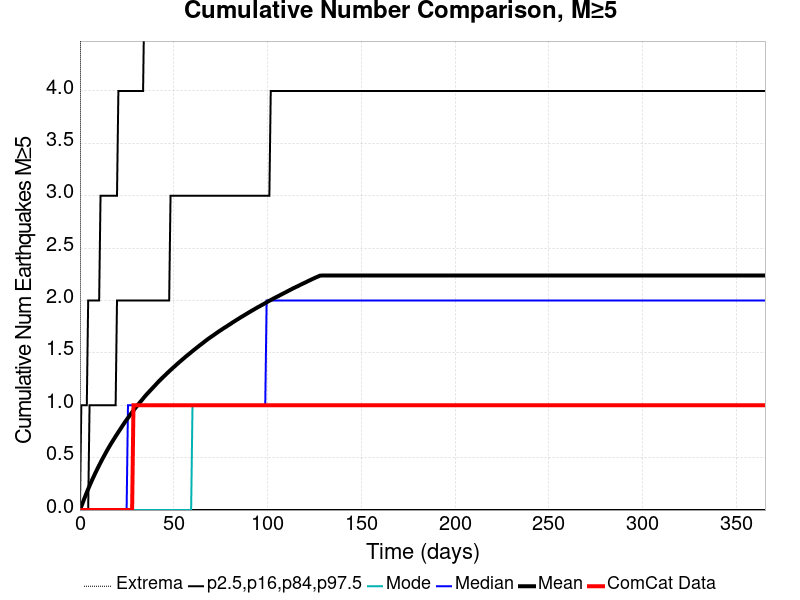

The file beside this chart, header and first rows:
Time (days), ComCat Data, Simulation Mean, Simulation Median, Simulation Mode, Simulation Minimum, Simulation Maximum, 2.5 %-ile, 16 %-ile, 84 %-ile, 97.5 %-ile
0.0, 0.0, 0.0, 0.0, 0.0, 0.0, 0.0, 0.0, 0.0, 0.0, 0.0
0.732, 0.0, 0.03425, 0.0, 0.0, 0.0, 12.0, 0.0, 0.0, 0.0, 1.0
1.464, 0.0, 0.06824, 0.0, 0.0, 0.0, 15.0, 0.0, 0.0, 0.0, 1.0
2.196, 0.0, 0.1032, 0.0, 0.0, 0.0, 16.0, 0.0, 0.0, 0.0, 1.0
2.928, 0.0, 0.1357, 0.0, 0.0, 0.0, 18.0, 0.0, 0.0, 0.0, 1.0
3.66, 0.0, 0.1685, 0.0, 0.0, 0.0, 19.0, 0.0, 0.0, 0.0, 1.0
4.392, 0.0, 0.2009, 0.0, 0.0, 0.0, 20.0, 0.0, 0.0, 0.0, 2.0
5.124, 0.0, 0.2312, 0.0, 0.0, 0.0, 20.0, 0.0, 0.0, 1.0, 2.0
5.856, 0.0, 0.2617, 0.0, 0.0, 0.0, 20.0, 0.0, 0.0, 1.0, 2.0
6.588, 0.0, 0.2916, 0.0, 0.0, 0.0, 20.0, 0.0, 0.0, 1.0, 2.0
7.32, 0.0, 0.3188, 0.0, 0.0, 0.0, 20.0, 0.0, 0.0, 1.0, 2.0
8.052, 0.0, 0.3474, 0.0, 0.0, 0.0, 23.0, 0.0, 0.0, 1.0, 2.0
8.784, 0.0, 0.3742, 0.0, 0.0, 0.0, 23.0, 0.0, 0.0, 1.0, 2.0
9.516, 0.0, 0.401, 0.0, 0.0, 0.0, 23.0, 0.0, 0.0, 1.0, 2.0
10.25, 0.0, 0.4269, 0.0, 0.0, 0.0, 24.0, 0.0, 0.0, 1.0, 2.0
10.98, 0.0, 0.4526, 0.0, 0.0, 0.0, 24.0, 0.0, 0.0, 1.0, 3.0
11.71, 0.0, 0.4782, 0.0, 0.0, 0.0, 24.0, 0.0, 0.0, 1.0, 3.0
12.44, 0.0, 0.5025, 0.0, 0.0, 0.0, 26.0, 0.0, 0.0, 1.0, 3.0
13.18, 0.0, 0.5267, 0.0, 0.0, 0.0, 27.0, 0.0, 0.0, 1.0, 3.0
13.91, 0.0, 0.5509, 0.0, 0.0, 0.0, 29.0, 0.0, 0.0, 1.0, 3.0
14.64, 0.0, 0.5744, 0.0, 0.0, 0.0, 30.0, 0.0, 0.0, 1.0, 3.0
15.37, 0.0, 0.5971, 0.0, 0.0, 0.0, 30.0, 0.0, 0.0, 1.0, 3.0
16.1, 0.0, 0.6192, 0.0, 0.0, 0.0, 31.0, 0.0, 0.0, 1.0, 3.0
16.84, 0.0, 0.6411, 0.0, 0.0, 0.0, 33.0, 0.0, 0.0, 1.0, 3.0
17.57, 0.0, 0.6622, 0.0, 0.0, 0.0, 34.0, 0.0, 0.0, 1.0, 3.0
18.3, 0.0, 0.6827, 0.0, 0.0, 0.0, 35.0, 0.0, 0.0, 1.0, 3.0
19.03, 0.0, 0.7039, 0.0, 0.0, 0.0, 35.0, 0.0, 0.0, 1.0, 3.0
19.76, 0.0, 0.7237, 0.0, 0.0, 0.0, 37.0, 0.0, 0.0, 2.0, 3.0
20.49, 0.0, 0.7443, 0.0, 0.0, 0.0, 37.0, 0.0, 0.0, 2.0, 4.0
21.23, 0.0, 0.7643, 0.0, 0.0, 0.0, 37.0, 0.0, 0.0, 2.0, 4.0
21.96, 0.0, 0.7843, 0.0, 0.0, 0.0, 37.0, 0.0, 0.0, 2.0, 4.0
22.69, 0.0, 0.8044, 0.0, 0.0, 0.0, 37.0, 0.0, 0.0, 2.0, 4.0
23.42, 0.0, 0.8242, 0.0, 0.0, 0.0, 37.0, 0.0, 0.0, 2.0, 4.0
24.15, 0.0, 0.8435, 0.0, 0.0, 0.0, 37.0, 0.0, 0.0, 2.0, 4.0
24.89, 0.0, 0.8616, 0.0, 0.0, 0.0, 37.0, 0.0, 0.0, 2.0, 4.0
25.62, 0.0, 0.8794, 1.0, 0.0, 0.0, 37.0, 0.0, 0.0, 2.0, 4.0
26.35, 0.0, 0.8977, 1.0, 0.0, 0.0, 37.0, 0.0, 0.0, 2.0, 4.0
27.08, 0.0, 0.9163, 1.0, 0.0, 0.0, 37.0, 0.0, 0.0, 2.0, 4.0
27.81, 0.0, 0.9333, 1.0, 0.0, 0.0, 37.0, 0.0, 0.0, 2.0, 4.0
28.55, 1.0, 0.9505, 1.0, 0.0, 0.0, 37.0, 0.0, 0.0, 2.0, 4.0
29.28, 1.0, 0.9678, 1.0, 0.0, 0.0, 38.0, 0.0, 0.0, 2.0, 4.0
30.01, 1.0, 0.9846, 1.0, 0.0, 0.0, 38.0, 0.0, 0.0, 2.0, 4.0
30.74, 1.0, 1, 1.0, 0.0, 0.0, 38.0, 0.0, 0.0, 2.0, 4.0
31.47, 1.0, 1.017, 1.0, 0.0, 0.0, 38.0, 0.0, 0.0, 2.0, 4.0
32.21, 1.0, 1.032, 1.0, 0.0, 0.0, 38.0, 0.0, 0.0, 2.0, 4.0
32.94, 1.0, 1.048, 1.0, 0.0, 0.0, 38.0, 0.0, 0.0, 2.0, 4.0
33.67, 1.0, 1.064, 1.0, 0.0, 0.0, 38.0, 0.0, 0.0, 2.0, 4.0
34.4, 1.0, 1.08, 1.0, 0.0, 0.0, 38.0, 0.0, 0.0, 2.0, 5.0
35.13, 1.0, 1.095, 1.0, 0.0, 0.0, 38.0, 0.0, 0.0, 2.0, 5.0
35.87, 1.0, 1.11, 1.0, 0.0, 0.0, 38.0, 0.0, 0.0, 2.0, 5.0
36.6, 1.0, 1.124, 1.0, 0.0, 0.0, 38.0, 0.0, 0.0, 2.0, 5.0
37.33, 1.0, 1.138, 1.0, 0.0, 0.0, 38.0, 0.0, 0.0, 2.0, 5.0
38.06, 1.0, 1.152, 1.0, 0.0, 0.0, 38.0, 0.0, 0.0, 2.0, 5.0
38.79, 1.0, 1.166, 1.0, 0.0, 0.0, 38.0, 0.0, 0.0, 2.0, 5.0
39.53, 1.0, 1.18, 1.0, 0.0, 0.0, 38.0, 0.0, 0.0, 2.0, 5.0
40.26, 1.0, 1.194, 1.0, 0.0, 0.0, 38.0, 0.0, 0.0, 2.0, 5.0
40.99, 1.0, 1.208, 1.0, 0.0, 0.0, 38.0, 0.0, 0.0, 2.0, 5.0
41.72, 1.0, 1.222, 1.0, 0.0, 0.0, 38.0, 0.0, 0.0, 2.0, 5.0
42.45, 1.0, 1.235, 1.0, 0.0, 0.0, 38.0, 0.0, 0.0, 2.0, 5.0
43.19, 1.0, 1.249, 1.0, 0.0, 0.0, 38.0, 0.0, 0.0, 2.0, 5.0
... 440 more rows
